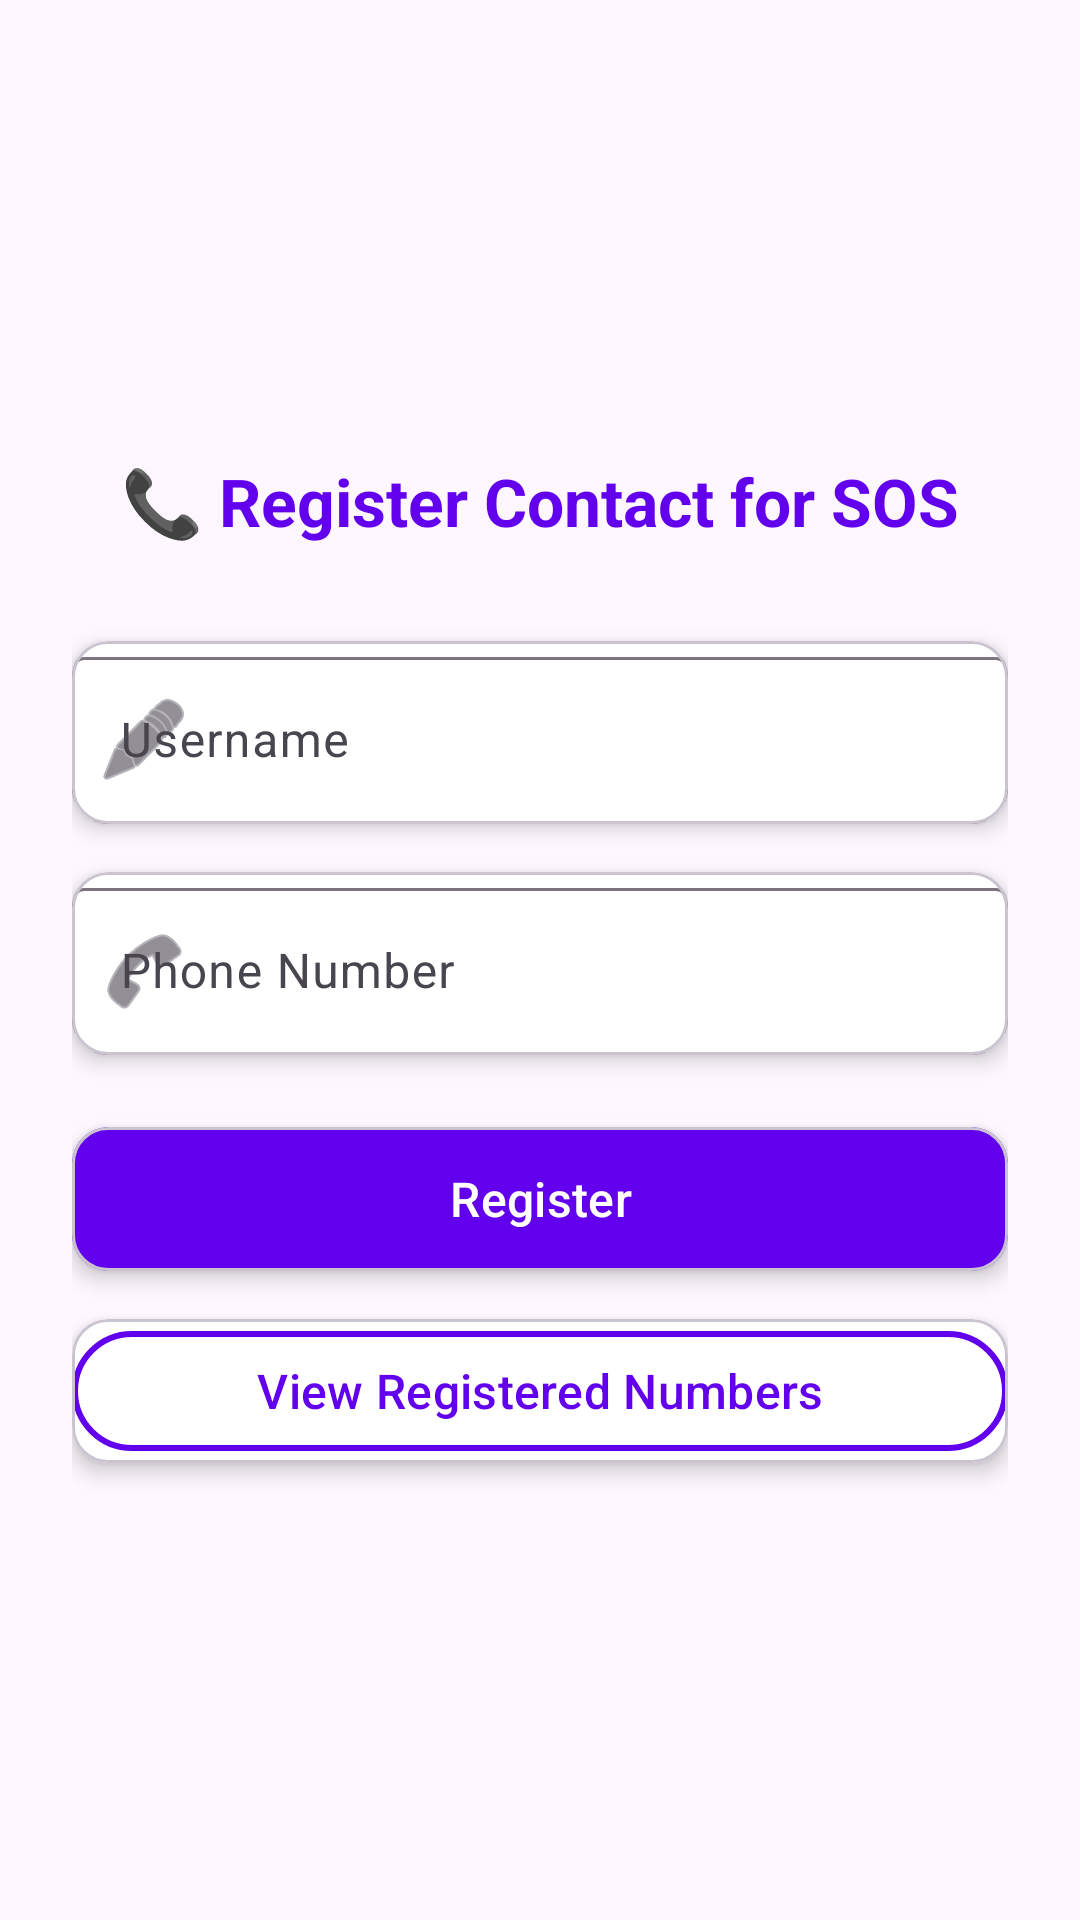

The Android layout XML behind this screen, and the referenced resources:
<!-- AndroidManifest.xml: application theme Theme.WomenSafetyApp -->
<!-- res/layout/activity_register.xml -->
<?xml version="1.0" encoding="utf-8"?>
<LinearLayout xmlns:android="http://schemas.android.com/apk/res/android"
    xmlns:app="http://schemas.android.com/apk/res-auto"
    android:layout_width="match_parent"
    android:layout_height="match_parent"
    android:orientation="vertical"
    android:gravity="center"
    android:padding="24dp"
    android:background="@color/light_blue">

    
    <TextView
        android:layout_width="wrap_content"
        android:layout_height="wrap_content"
        android:text="📞 Register Contact for SOS"
        android:textSize="22sp"
        android:textStyle="bold"
        android:textColor="@color/purple_500"
        android:layout_marginBottom="32dp" />

    
    <com.google.android.material.card.MaterialCardView
        android:layout_width="match_parent"
        android:layout_height="wrap_content"
        android:layout_marginBottom="16dp"
        app:cardCornerRadius="12dp"
        app:cardElevation="4dp"
        app:cardBackgroundColor="@android:color/white">

        <com.google.android.material.textfield.TextInputLayout
            android:layout_width="match_parent"
            android:layout_height="wrap_content"
            android:hint="Username"
            style="@style/Widget.Material3.TextInputLayout.OutlinedBox"
            app:startIconDrawable="@android:drawable/ic_menu_edit">

            <com.google.android.material.textfield.TextInputEditText
                android:id="@+id/editTextName"
                android:layout_width="match_parent"
                android:layout_height="wrap_content"
                android:textColor="#000000"
                android:textColorHint="#333333"
                android:inputType="textPersonName"/>
        </com.google.android.material.textfield.TextInputLayout>
    </com.google.android.material.card.MaterialCardView>

    
    <com.google.android.material.card.MaterialCardView
        android:layout_width="match_parent"
        android:layout_height="wrap_content"
        android:layout_marginBottom="24dp"
        app:cardCornerRadius="12dp"
        app:cardElevation="4dp"
        app:cardBackgroundColor="@android:color/white">

        <com.google.android.material.textfield.TextInputLayout
            android:layout_width="match_parent"
            android:layout_height="wrap_content"
            android:hint="Phone Number"
            style="@style/Widget.Material3.TextInputLayout.OutlinedBox"
            app:startIconDrawable="@android:drawable/ic_menu_call">

            <com.google.android.material.textfield.TextInputEditText
                android:id="@+id/editTextPhone"
                android:layout_width="match_parent"
                android:layout_height="wrap_content"
                android:textColor="#000000"
                android:textColorHint="#333333"
                android:inputType="phone"/>
        </com.google.android.material.textfield.TextInputLayout>
    </com.google.android.material.card.MaterialCardView>

    
    <com.google.android.material.card.MaterialCardView
        android:layout_width="match_parent"
        android:layout_height="wrap_content"
        android:layout_marginBottom="16dp"
        app:cardCornerRadius="12dp"
        app:cardElevation="4dp"
        app:cardBackgroundColor="@color/purple_500">

        <com.google.android.material.button.MaterialButton
            android:id="@+id/buttonRegister"
            android:layout_width="match_parent"
            android:layout_height="wrap_content"
            android:text="Register"
            android:textSize="16sp"
            android:textAllCaps="false"
            android:textColor="@android:color/white"
            app:cornerRadius="12dp"
            app:backgroundTint="@color/purple_500"/>
    </com.google.android.material.card.MaterialCardView>

    
    <com.google.android.material.card.MaterialCardView
        android:layout_width="match_parent"
        android:layout_height="wrap_content"
        app:cardCornerRadius="12dp"
        app:cardElevation="4dp"
        app:cardBackgroundColor="@android:color/white">

        <com.google.android.material.button.MaterialButton
            android:id="@+id/viewRegisteredNumbersButton"
            android:layout_width="match_parent"
            android:layout_height="wrap_content"
            android:text="View Registered Numbers"
            android:textSize="16sp"
            android:textAllCaps="false"
            style="@style/Widget.Material3.Button.OutlinedButton"
            app:strokeColor="@color/purple_500"
            app:strokeWidth="2dp"
            android:textColor="@color/purple_500"/>
    </com.google.android.material.card.MaterialCardView>

</LinearLayout>
<!-- resources referenced by this layout -->
<resources>
  <style name="Theme.WomenSafetyApp" parent="Theme.Material3.DayNight.NoActionBar">
          
          <item name="colorPrimary">#6200EE</item>
          <item name="colorPrimaryVariant">#3700B3</item>
          <item name="colorOnPrimary">#FFFFFF</item>
          <item name="colorSecondary">#03DAC5</item>
          <item name="colorSecondaryVariant">#018786</item>
          <item name="colorOnSecondary">#000000</item>
          <item name="android:statusBarColor" tools:targetApi="l">#6200EE</item>
      </style>
  <!-- not gathered from this repository: default colours our renderer supplied (Android Studio template values) -->
  <color name="purple_500">#FF6200EE</color>
</resources>
